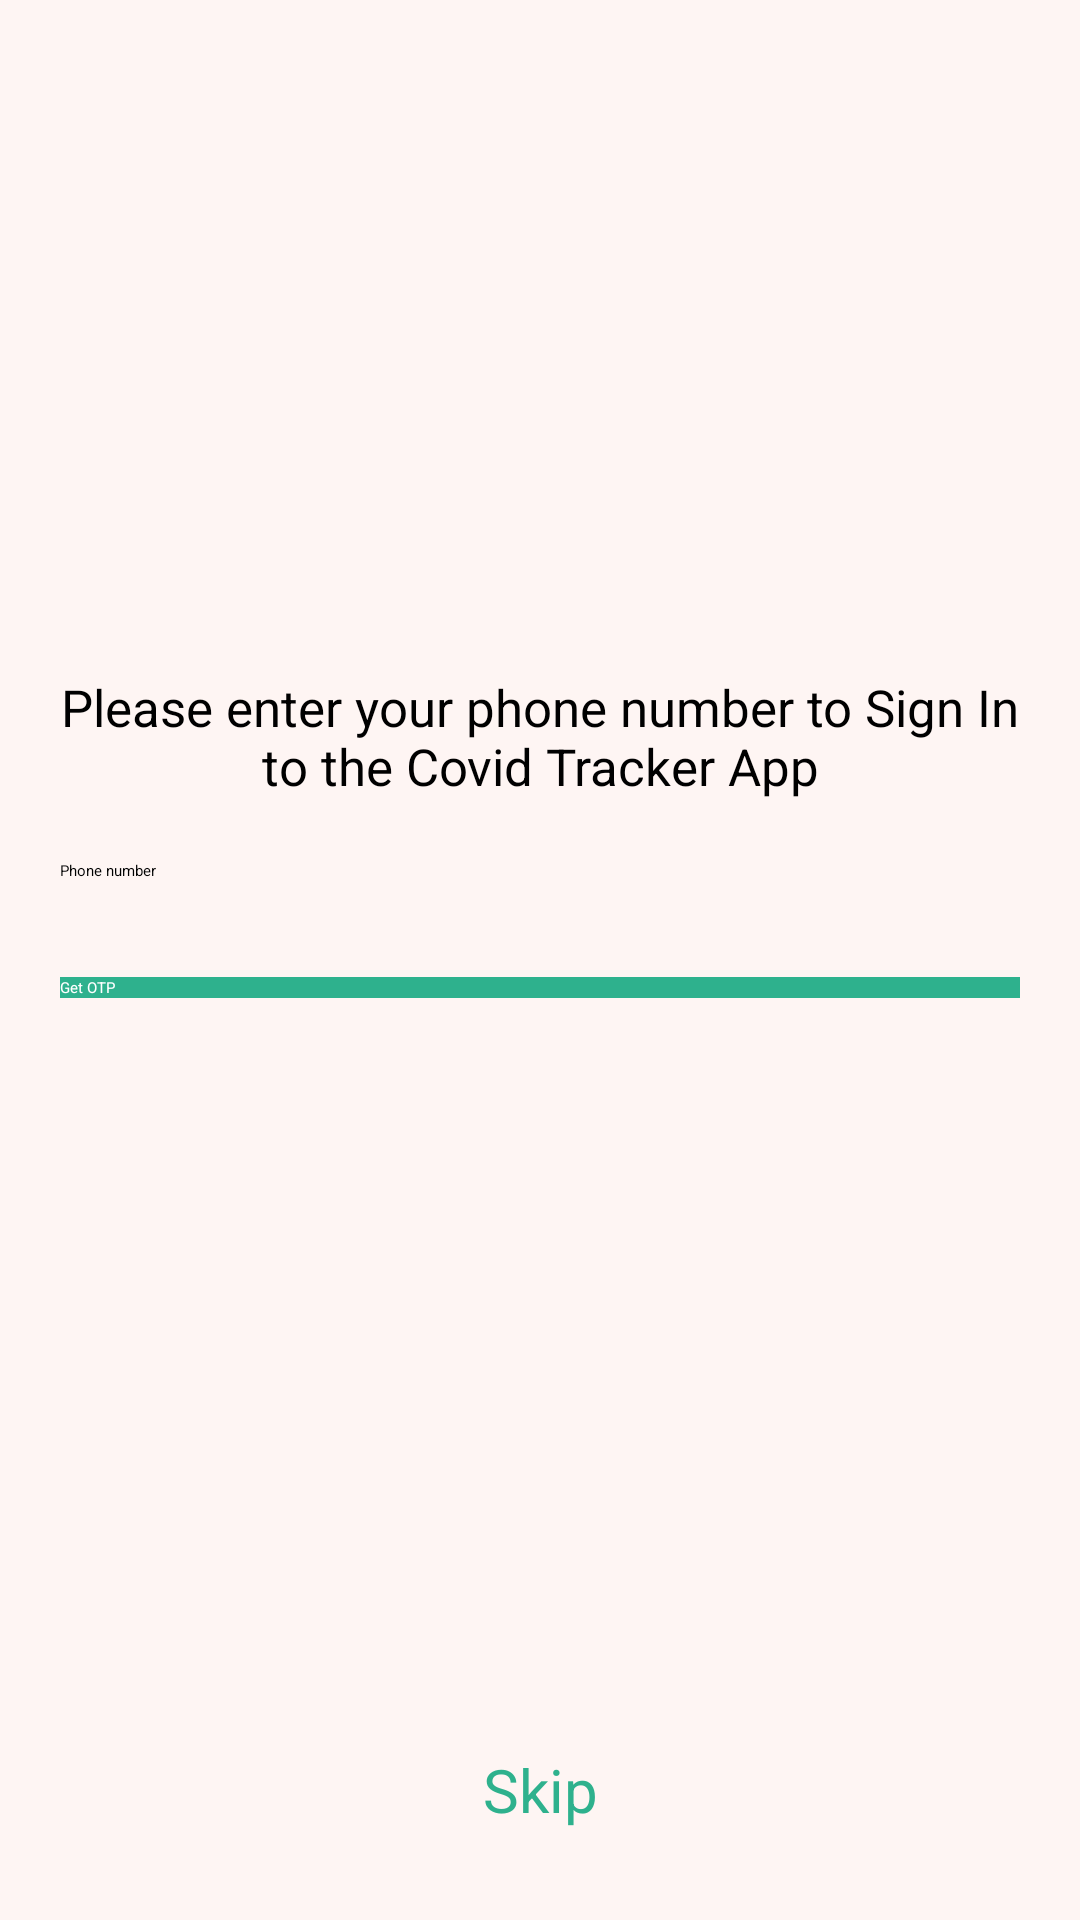

This screen was rendered from an Android layout file. Write that file and the resources it references.
<!-- AndroidManifest.xml: application theme Theme.Covid_Tracker -->
<!-- res/layout/layout_fragment_login.xml -->
<?xml version="1.0" encoding="utf-8"?>
<androidx.constraintlayout.widget.ConstraintLayout xmlns:android="http://schemas.android.com/apk/res/android"
    xmlns:app="http://schemas.android.com/apk/res-auto"
    xmlns:tools="http://schemas.android.com/tools"
    android:layout_width="match_parent"
    android:layout_height="match_parent"
    android:background="@color/backgroundColor"
    android:padding="20dp">

    <ImageView
        android:id="@+id/imageView"
        android:layout_width="match_parent"
        android:layout_height="160dp"
        android:layout_gravity="center_horizontal"
        android:clickable="false"
        android:translationY="30dp"
        app:layout_constraintBottom_toTopOf="@+id/text_login1"
        app:layout_constraintEnd_toEndOf="parent"
        app:layout_constraintHorizontal_bias="0.4"
        app:layout_constraintStart_toStartOf="parent"
        app:layout_constraintTop_toTopOf="parent"
        app:layout_constraintVertical_bias="0.0"
        app:srcCompat="@drawable/i_covid" />

    <TextView
        android:id="@+id/text_login1"
        android:layout_width="wrap_content"
        android:layout_height="wrap_content"
        android:layout_marginHorizontal="30dp"
        android:layout_marginBottom="20dp"
        android:gravity="center"
        android:text="@string/text_login1"
        android:textSize="17dp"
        android:translationY="30dp"
        app:layout_constraintBottom_toTopOf="@+id/txt_phone_number_login"
        app:layout_constraintEnd_toEndOf="parent"
        app:layout_constraintStart_toStartOf="parent" />

    <EditText
        android:id="@+id/txt_phone_number_login"
        android:layout_width="match_parent"
        android:layout_height="wrap_content"
        android:layout_marginBottom="32dp"
        android:hint="Phone number"
        android:inputType="phone"
        android:translationY="30dp"
        app:layout_constraintBottom_toTopOf="@+id/btn_login"
        app:layout_constraintEnd_toEndOf="parent"
        app:layout_constraintStart_toStartOf="parent" />

    <Button
        android:id="@+id/btn_login"
        android:layout_width="match_parent"
        android:layout_height="wrap_content"
        android:layout_marginBottom="48dp"
        android:background="@color/colorButtonLogin"
        android:text="@string/txt_login_button"
        android:textColor="@color/white"
        android:translationY="30dp"
        app:layout_constraintBottom_toTopOf="@+id/tv_login_error"
        app:layout_constraintEnd_toEndOf="parent"
        app:layout_constraintStart_toStartOf="parent" />

    <Button
        android:id="@+id/btn_skip"
        android:layout_width="wrap_content"
        android:layout_height="wrap_content"
        android:layout_gravity="bottom|center"
        android:layout_marginBottom="10dp"
        android:background="@drawable/border_button"
        android:gravity="bottom|center"
        android:insetTop="0dp"
        android:insetBottom="0dp"
        android:minWidth="0dp"
        android:minHeight="0dp"
        android:padding="0dp"
        android:text="@string/skip"
        android:textColor="@color/colorButtonLogin"
        android:textSize="20sp"
        app:layout_constraintBottom_toBottomOf="parent"
        app:layout_constraintEnd_toEndOf="parent"
        app:layout_constraintStart_toStartOf="parent" />

    <TextView
        android:id="@+id/tv_login_error"
        android:layout_width="match_parent"
        android:layout_height="wrap_content"
        android:layout_marginBottom="208dp"
        android:gravity="center"
        android:textSize="18dp"
        app:layout_constraintBottom_toTopOf="@+id/btn_skip"
        app:layout_constraintEnd_toEndOf="parent"
        app:layout_constraintStart_toStartOf="parent" />


</androidx.constraintlayout.widget.ConstraintLayout>
<!-- resources referenced by this layout -->
<resources>
  <color name="backgroundColor">#fef5f3</color>
  <color name="colorButtonLogin">#2eb18d</color>
  <color name="white">#FFFFFFFF</color>
  <!-- drawable border_button (drawable) -->
  <?xml version="1.0" encoding="utf-8"?>
  <selector xmlns:android="http://schemas.android.com/apk/res/android">
      <shape xmlns:android="http://schemas.android.com/apk/res/android"
          android:shape="rectangle">
          
          <stroke android:width="5px" android:color="@color/colorButtonLogin" />
      </shape>
  </selector>
  <!-- drawable i_covid: png bitmap (drawable, 52535 bytes) -->
  <string name="skip">Skip</string>
  <string name="text_login1">
          Please enter your phone number to Sign In to the Covid Tracker App
      </string>
  <string name="txt_login_button">Get OTP</string>
</resources>
